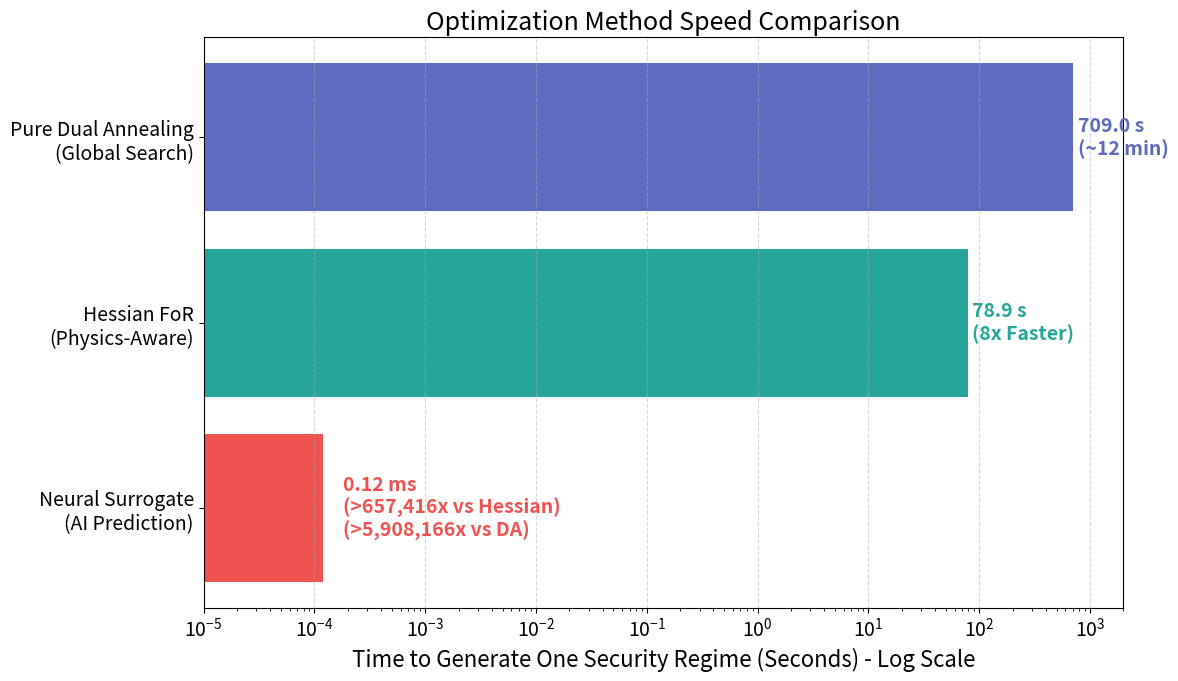

Reproduce this figure in Python. (Note: this script raises an exception after producing the figure.)
import matplotlib.pyplot as plt
import numpy as np
import os

# PhD-Grade Presentation Aesthetics
plt.rcParams.update({
    'font.size': 14,
    'axes.labelsize': 16,
    'axes.titlesize': 18,
    'xtick.labelsize': 14,
    'ytick.labelsize': 14,
    'legend.fontsize': 14,
    'figure.titlesize': 20,
    'figure.dpi': 300,
})

def plot_comparison():
    # Data extracted from timing reports
    # Metric: Average Time per n_X Regime (Curve Generation)
    
    # 1. Pure Dual Annealing (JAX)
    # Source: Optimization/run_scripts/outputs/JAX/Pure_DA/run_PURE_DA_20260216_003022/timing_report.txt
    # Avg Time per n_X: 708.981s
    t_pure_da = 708.98
    
    # 2. Hessian Forward-over-Reverse (JAX)
    # Source: Optimization/run_scripts/outputs/JAX/Hessian_FoR/run_HESSIAN_FoR_20260217_014536/timing_report.txt
    # Avg Time per n_X: 78.888s
    t_hessian = 78.89
    
    # 3. Neural Surrogate
    # Source: benchmark_inference.py result (0.0012 ms per point)
    # Assumption: 100 points per regime to match the optimization curves
    t_neural = (0.0012 / 1000) * 100 # seconds per regime
    
    methods = ['Pure Dual Annealing\n(Global Search)', 'Hessian FoR\n(Physics-Aware)', 'Neural Surrogate\n(AI Prediction)']
    times = [t_pure_da, t_hessian, t_neural]
    colors = ['#5c6bc0', '#26a69a', '#ef5350'] # Indigo, Teal, Red
    
    plt.figure(figsize=(12, 7))
    bars = plt.barh(methods, times, color=colors)
    
    plt.xscale('log')
    plt.xlabel('Time to Generate One Security Regime (Seconds) - Log Scale')
    plt.title('Optimization Method Speed Comparison')
    plt.grid(True, axis='x', linestyle='--', alpha=0.5)
    plt.gca().invert_yaxis() # Top to bottom: Slowest to Fastest
    
    # Annotations
    for i, bar in enumerate(bars):
        width = bar.get_width()
        if i == 0:
            label = f"{width:.1f} s\n(~12 min)"
            plt.text(width * 1.1, bar.get_y() + bar.get_height()/2, label, va='center', fontweight='bold', color=colors[i])
        elif i == 1:
            speedup = t_pure_da / width
            label = f"{width:.1f} s\n({int(speedup)}x Faster)"
            plt.text(width * 1.1, bar.get_y() + bar.get_height()/2, label, va='center', fontweight='bold', color=colors[i])
        elif i == 2:
            speedup_vs_hessian = t_hessian / width
            speedup_vs_da = t_pure_da / width
            ms = width * 1000
            label = f"{ms:.2f} ms\n(>{int(speedup_vs_hessian):,}x vs Hessian)\n(>{int(speedup_vs_da):,}x vs DA)"
            plt.text(width * 1.5, bar.get_y() + bar.get_height()/2, label, va='center', fontweight='bold', color=colors[i])
            
    # Limits
    plt.xlim(1e-5, 2000)
    plt.tight_layout()
    
    output_path = 'assets/optimization_speed_comparison.png'
    plt.savefig(output_path, dpi=300)
    print(f"Comparison plot saved to {output_path}")

if __name__ == "__main__":
    plot_comparison()
